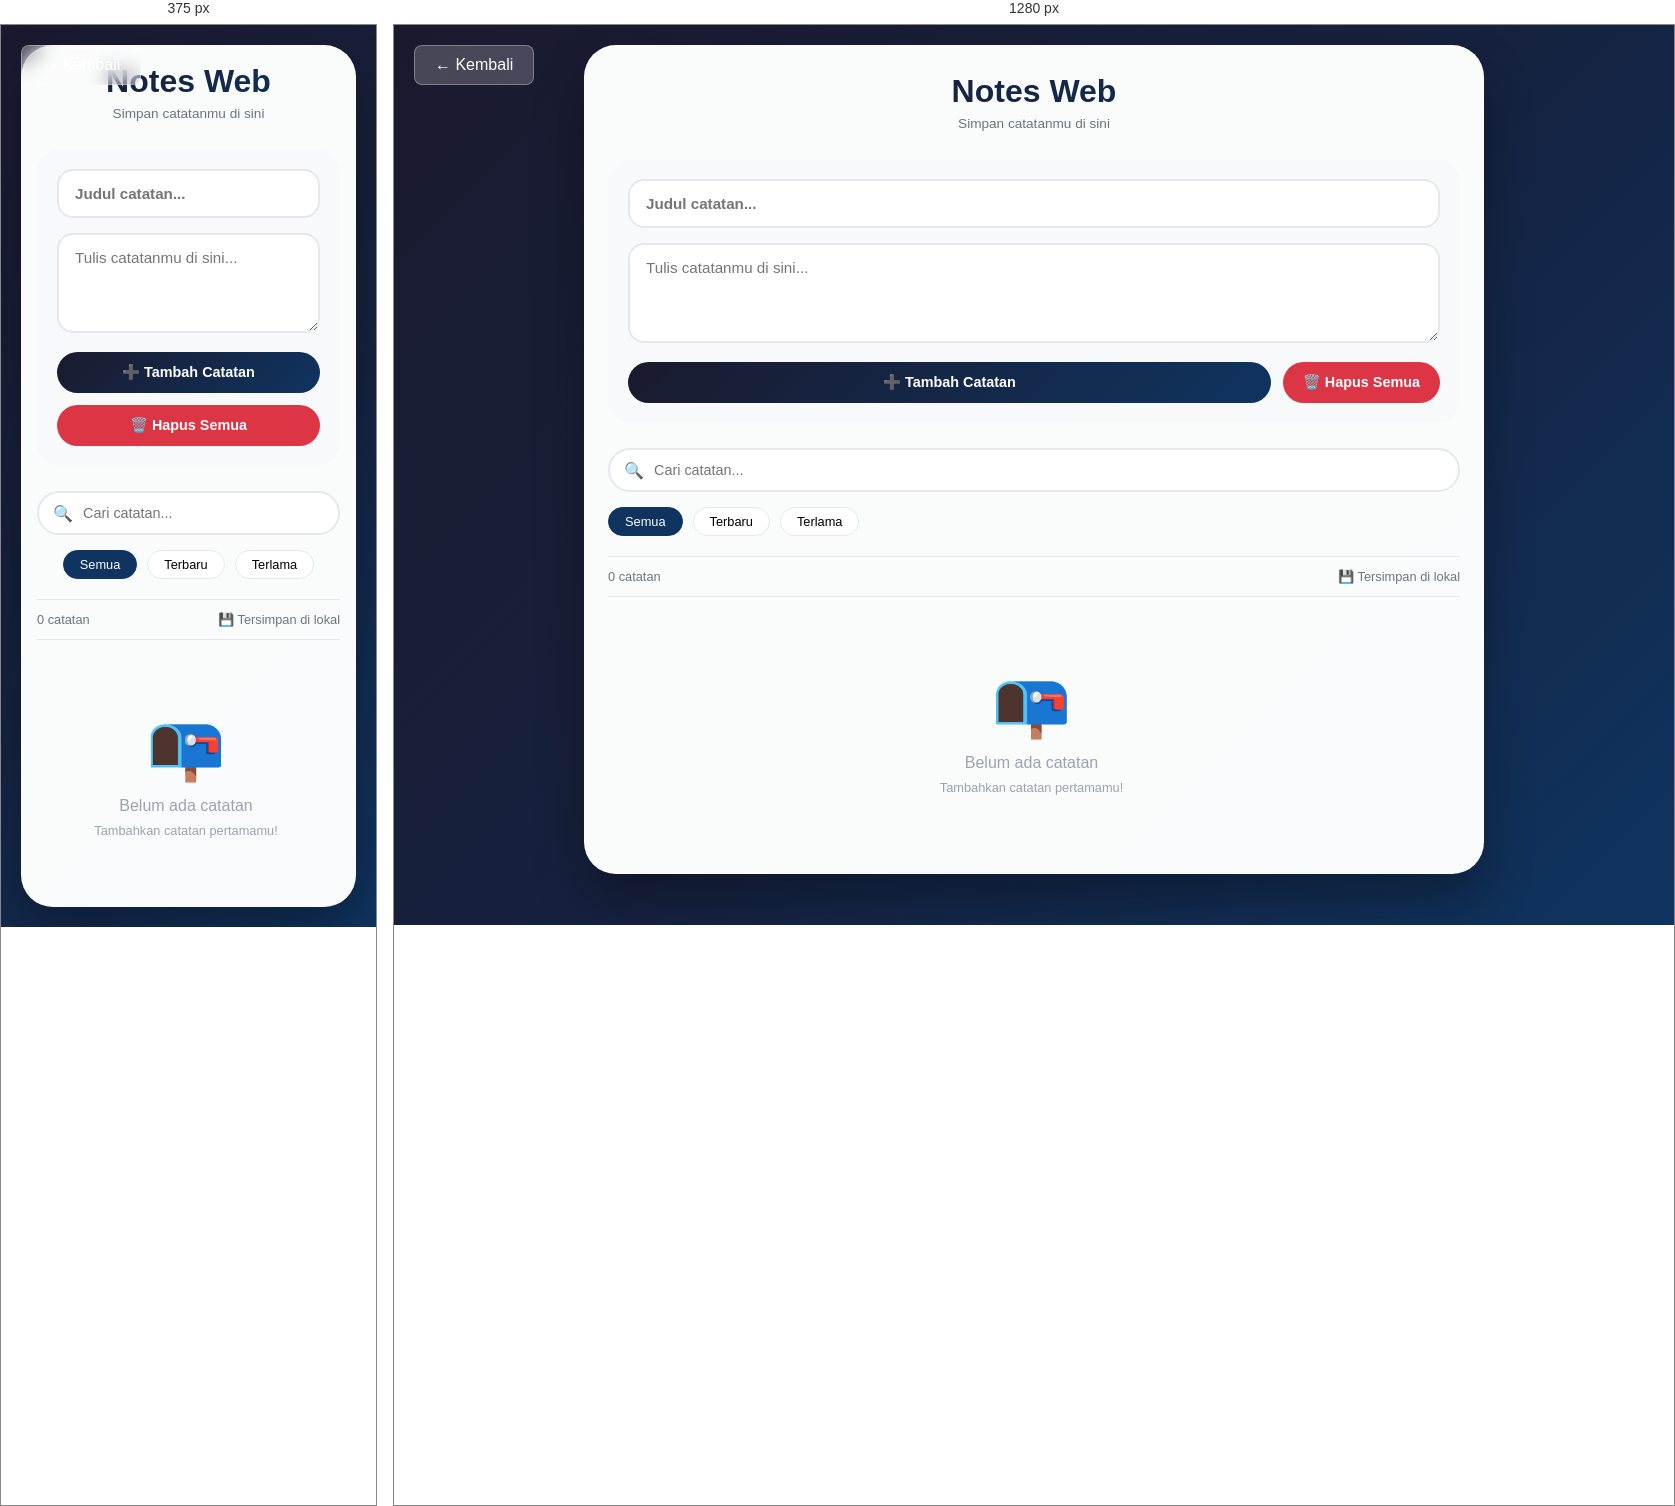
Rendered at 375 px and 1280 px, left to right.

<!-- file: index.html -->
<!DOCTYPE html>
<html lang="id">
<head>
    <meta charset="UTF-8">
    <meta name="viewport" content="width=device-width, initial-scale=1.0, user-scalable=yes">
    <title>Notes Web</title>
    <link rel="stylesheet" href="style.css">
</head>
<body>
    <a href="../../index.html" class="back-button">← Kembali</a>

<div class="container">
    <div class="notes-app">
        <div class="header">
            <h1>Notes Web</h1>
            <p>Simpan catatanmu di sini</p>
        </div>

        <div class="input-section">
            <input type="text" id="noteTitle" placeholder="Judul catatan..." maxlength="100">
            <textarea id="noteContent" rows="4" placeholder="Tulis catatanmu di sini..."></textarea>
            <div class="input-actions">
                <button id="addNoteBtn" class="primary-btn">➕ Tambah Catatan</button>
                <button id="deleteAllBtn" class="danger-btn">🗑️ Hapus Semua</button>
            </div>
        </div>

        <div class="search-section">
            <div class="search-box">
                <span class="search-icon">🔍</span>
                <input type="text" id="searchInput" placeholder="Cari catatan...">
            </div>
            <div class="filter-buttons">
                <button class="filter-btn active" data-filter="all">Semua</button>
                <button class="filter-btn" data-filter="recent">Terbaru</button>
                <button class="filter-btn" data-filter="oldest">Terlama</button>
            </div>
        </div>

        <div class="stats">
            <span id="noteCount">0 catatan</span>
            <span id="storageStatus">💾 Tersimpan di lokal</span>
        </div>

        <div id="notesList" class="notes-list">
            <div class="empty-state">
                <span>📭</span>
                <p>Belum ada catatan</p>
                <small>Tambahkan catatan pertamamu!</small>
            </div>
        </div>
    </div>
</div>

<script src="script.js"></script>
</body>
</html>

/* @media block from style.css */
@media (max-width: 550px) {
    .notes-app {
        padding: 18px 16px;
    }
    
    .input-actions {
        flex-direction: column;
    }
    
    .note-title {
        padding-right: 0;
    }
    
    .note-date {
        flex-direction: column;
        align-items: flex-start;
    }
    
    .filter-buttons {
        justify-content: center;
    }
}